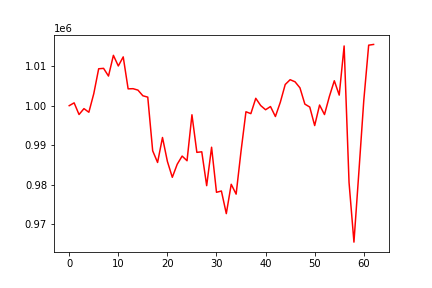

Values plotted in this chart, from the file beside it:
, 0
0, 1000000
1, 1000711
2, 997757
3, 999251
4, 998332
5, 1003031
6, 1009357
7, 1009461
8, 1007508
9, 1012763
10, 1010070
11, 1012369
12, 1004264
13, 1004308
14, 1003945
15, 1002513
16, 1002163
17, 988562
18, 985598
19, 991931
20, 985860
21, 981838
22, 985151
23, 987221
24, 986039
25, 997692
26, 988162
27, 988305
28, 979718
29, 989463
30, 978035
31, 978362
32, 972627
33, 980067
34, 977570
35, 988465
36, 998456
37, 997979
38, 1001867
39, 1000033
40, 998966
41, 999778
42, 997249
43, 1000862
44, 1005368
45, 1006585
46, 1006054
47, 1004525
48, 1000399
49, 999647
50, 994959
51, 1000164
52, 997747
53, 1002356
54, 1006318
55, 1002678
56, 1015140
57, 980542
58, 965405
59, 983109
... 3 more rows
